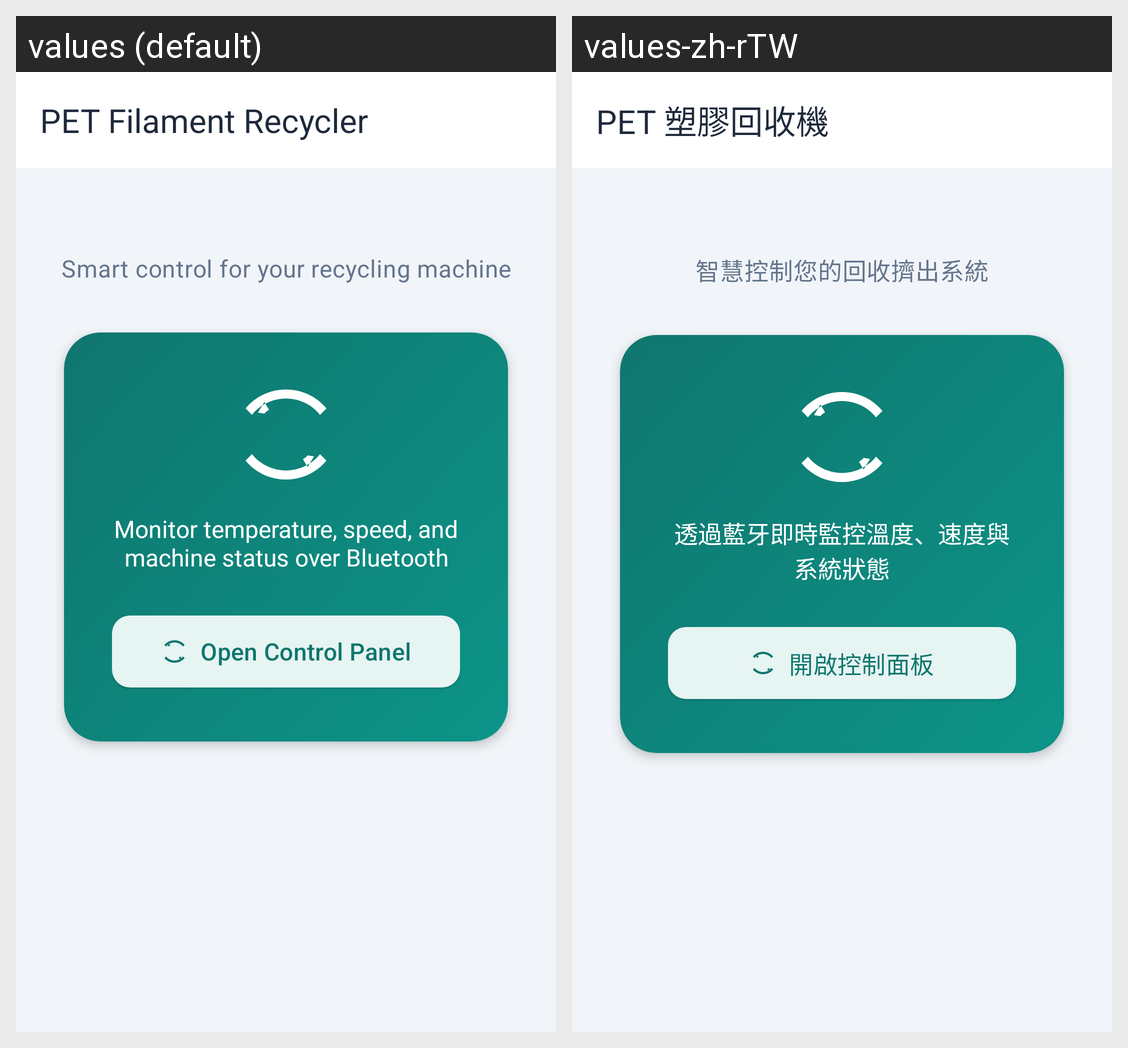

For this localized Android screen grid, give each drawn string resource with its value in every locale shown.
Android screen res/layout/activity_main.xml rendered under 2 locales, left to right: values (default), values-zh-rTW. Device: Nexus 5 (rendered at 1080×1920; each locale shown at half size, 540×960, under a caption strip naming it); theme Theme.PETFilamentRecycler.
Strings drawn on this screen, with the default value and each locale's value (text and hints the layout hard-codes, and strings that could not be matched under every locale, appear in the picture but are not listed):

app_name
  values: PET Filament Recycler
  values-zh-rTW: PET 塑膠回收機

app_subtitle
  values: Smart control for your recycling machine
  values-zh-rTW: 智慧控制您的回收擠出系統

app_hero_description
  values: Monitor temperature, speed, and machine status over Bluetooth
  values-zh-rTW: 透過藍牙即時監控溫度、速度與系統狀態

start_control
  values: Open Control Panel
  values-zh-rTW: 開啟控制面板
